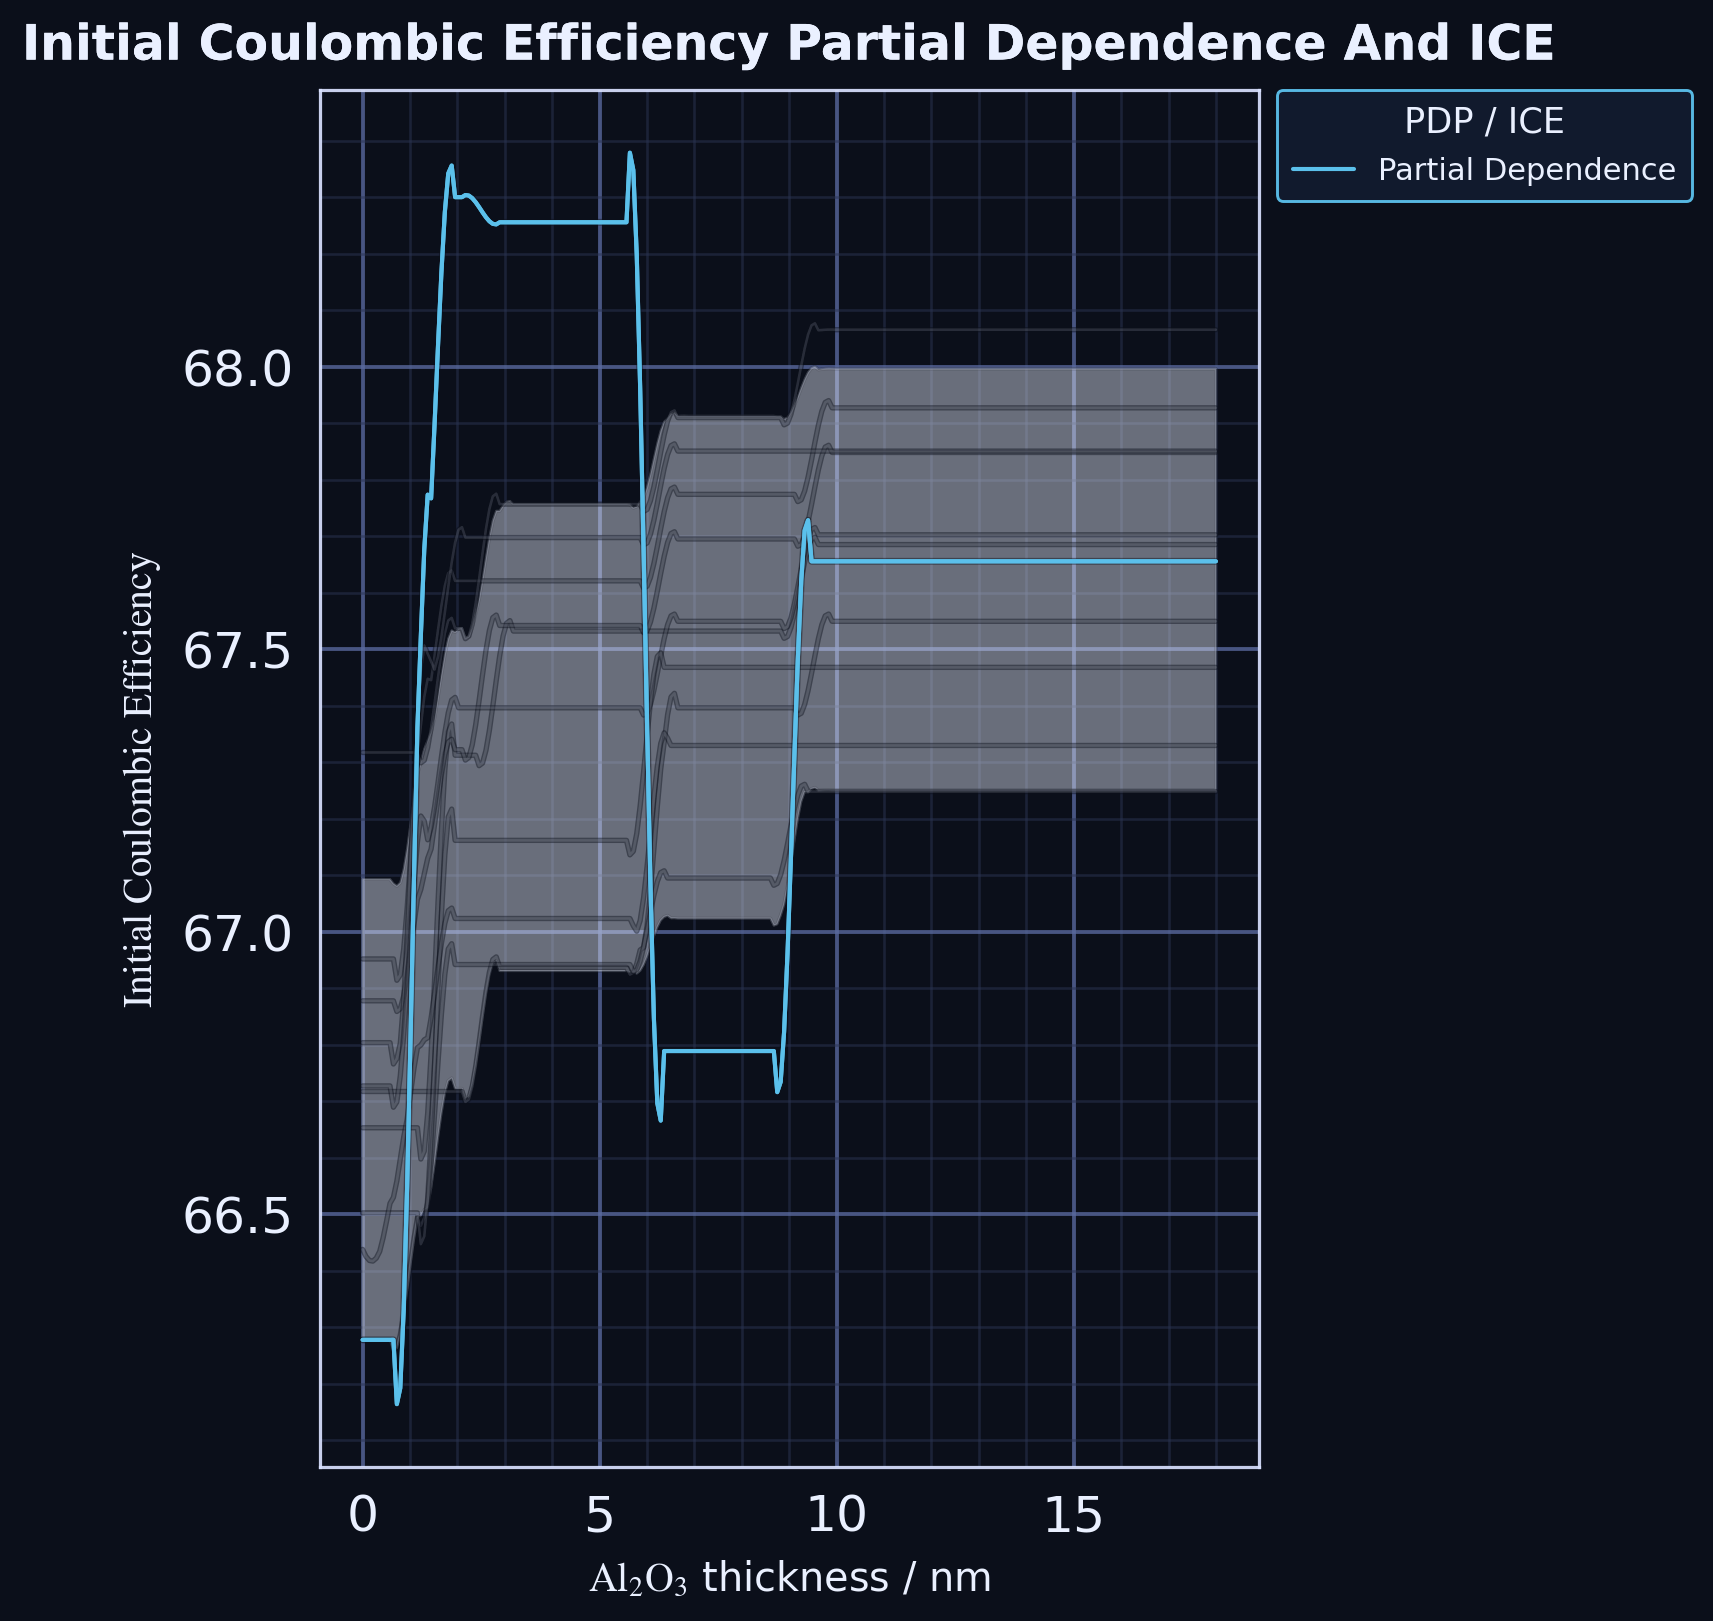

The table this chart was drawn from, first rows:
layer, x, y_lo, y_hi, y
ice_band_10_90, 0.0, 66.28, 67.09, 
ice_band_10_90, 0.07229, 66.28, 67.09, 
ice_band_10_90, 0.1446, 66.28, 67.09, 
ice_band_10_90, 0.2169, 66.28, 67.09, 
ice_band_10_90, 0.2892, 66.28, 67.09, 
ice_band_10_90, 0.3614, 66.28, 67.09, 
ice_band_10_90, 0.4337, 66.28, 67.09, 
ice_band_10_90, 0.506, 66.28, 67.09, 
ice_band_10_90, 0.5783, 66.28, 67.09, 
ice_band_10_90, 0.6506, 66.26, 67.09, 
ice_band_10_90, 0.7229, 66.26, 67.08, 
ice_band_10_90, 0.7952, 66.29, 67.09, 
ice_band_10_90, 0.8675, 66.32, 67.11, 
ice_band_10_90, 0.9398, 66.37, 67.15, 
ice_band_10_90, 1.012, 66.41, 67.19, 
ice_band_10_90, 1.084, 66.46, 67.24, 
ice_band_10_90, 1.157, 66.49, 67.28, 
ice_band_10_90, 1.229, 66.5, 67.3, 
ice_band_10_90, 1.301, 66.51, 67.32, 
ice_band_10_90, 1.373, 66.51, 67.34, 
ice_band_10_90, 1.446, 66.55, 67.35, 
ice_band_10_90, 1.518, 66.59, 67.38, 
ice_band_10_90, 1.59, 66.64, 67.42, 
ice_band_10_90, 1.663, 66.68, 67.45, 
ice_band_10_90, 1.735, 66.71, 67.49, 
ice_band_10_90, 1.807, 66.74, 67.52, 
ice_band_10_90, 1.88, 66.74, 67.53, 
ice_band_10_90, 1.952, 66.72, 67.53, 
ice_band_10_90, 2.024, 66.72, 67.54, 
ice_band_10_90, 2.096, 66.72, 67.54, 
ice_band_10_90, 2.169, 66.7, 67.52, 
ice_band_10_90, 2.241, 66.71, 67.52, 
ice_band_10_90, 2.313, 66.73, 67.54, 
ice_band_10_90, 2.386, 66.76, 67.56, 
ice_band_10_90, 2.458, 66.8, 67.59, 
ice_band_10_90, 2.53, 66.85, 67.62, 
ice_band_10_90, 2.602, 66.89, 67.66, 
ice_band_10_90, 2.675, 66.92, 67.7, 
ice_band_10_90, 2.747, 66.94, 67.73, 
ice_band_10_90, 2.819, 66.95, 67.74, 
ice_band_10_90, 2.892, 66.93, 67.74, 
ice_band_10_90, 2.964, 66.93, 67.75, 
ice_band_10_90, 3.036, 66.93, 67.76, 
ice_band_10_90, 3.108, 66.93, 67.76, 
ice_band_10_90, 3.181, 66.93, 67.76, 
ice_band_10_90, 3.253, 66.93, 67.76, 
ice_band_10_90, 3.325, 66.93, 67.76, 
ice_band_10_90, 3.398, 66.93, 67.76, 
ice_band_10_90, 3.47, 66.93, 67.76, 
ice_band_10_90, 3.542, 66.93, 67.76, 
ice_band_10_90, 3.614, 66.93, 67.76, 
ice_band_10_90, 3.687, 66.93, 67.76, 
ice_band_10_90, 3.759, 66.93, 67.76, 
ice_band_10_90, 3.831, 66.93, 67.76, 
ice_band_10_90, 3.904, 66.93, 67.76, 
ice_band_10_90, 3.976, 66.93, 67.76, 
ice_band_10_90, 4.048, 66.93, 67.76, 
ice_band_10_90, 4.12, 66.93, 67.76, 
ice_band_10_90, 4.193, 66.93, 67.76, 
ice_band_10_90, 4.265, 66.93, 67.76, 
... 440 more rows
